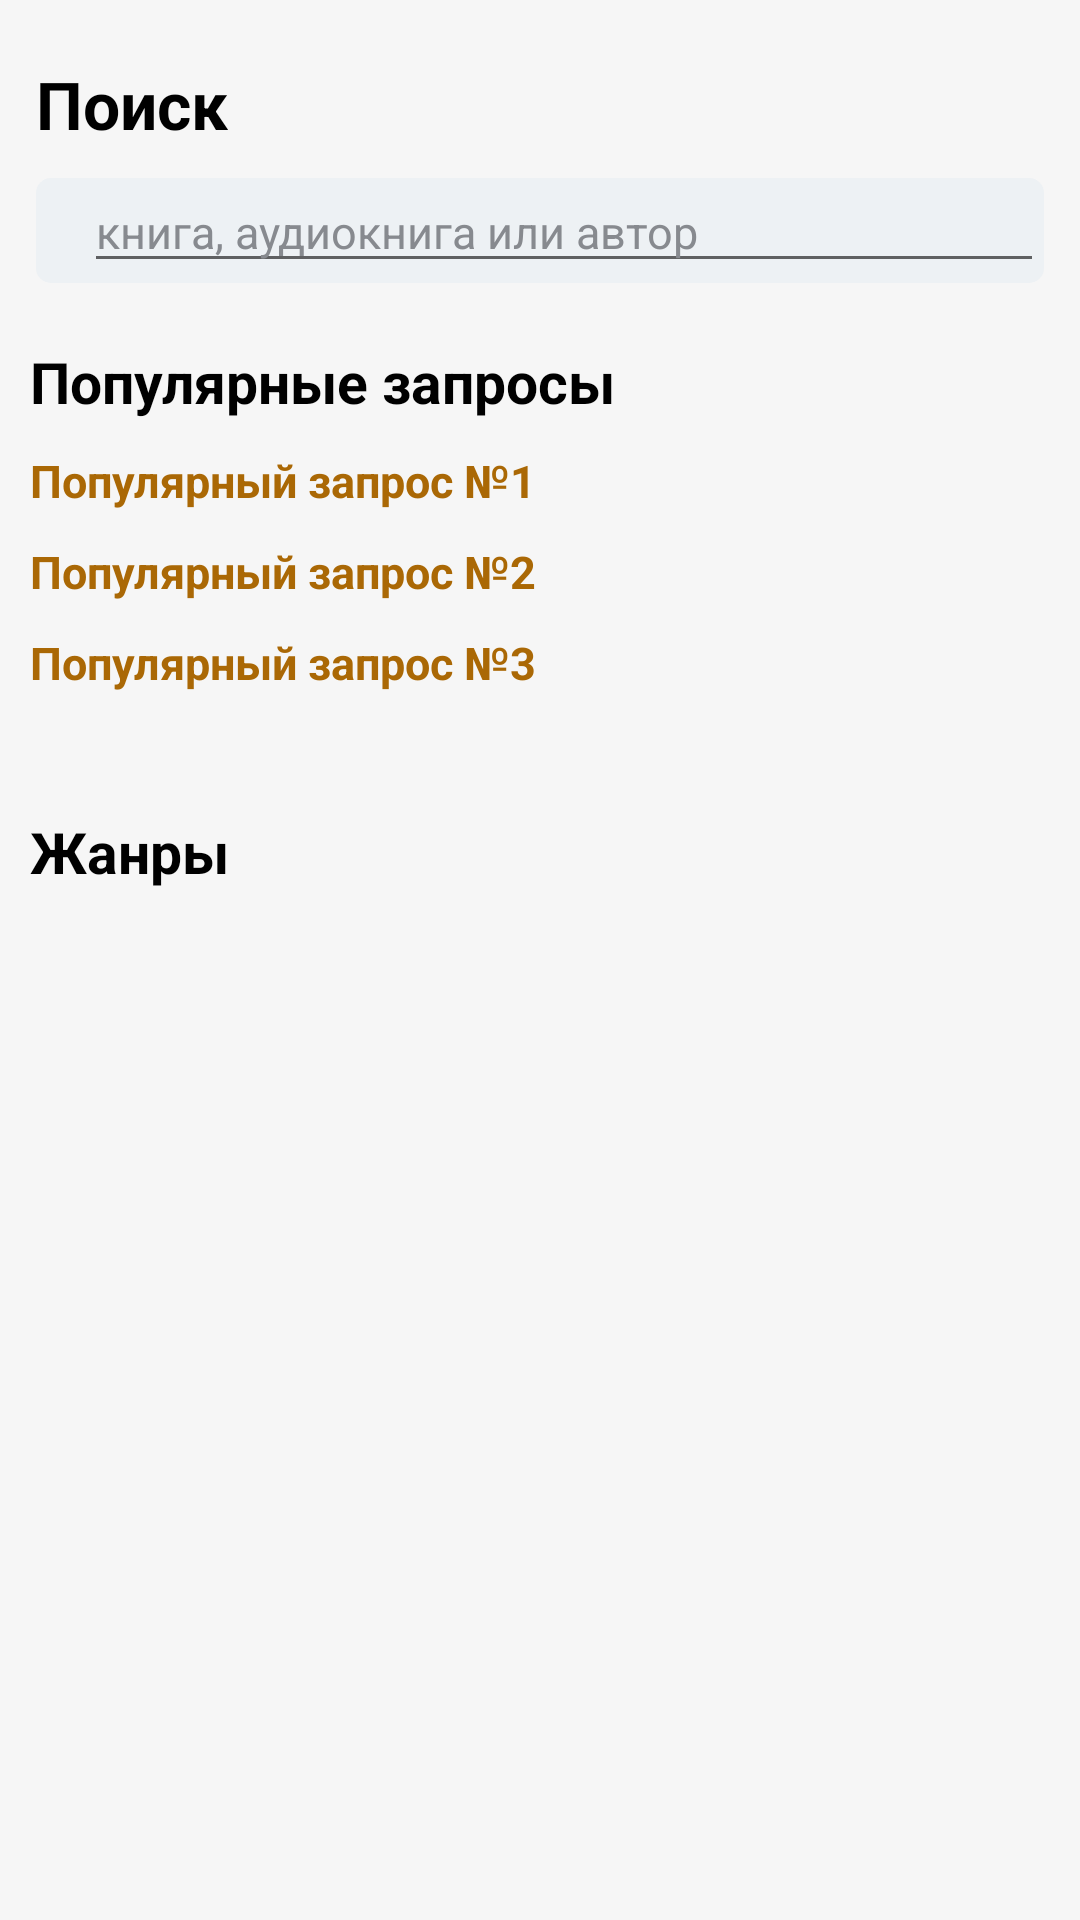

Android layout source for this screen:
<!-- AndroidManifest.xml: application theme Theme.PocketBook -->
<!-- res/layout/search_screen_fragment.xml -->
<?xml version="1.0" encoding="utf-8"?>
<androidx.coordinatorlayout.widget.CoordinatorLayout xmlns:android="http://schemas.android.com/apk/res/android"
    xmlns:app="http://schemas.android.com/apk/res-auto"
    android:layout_width="match_parent"
    android:layout_height="match_parent"
    android:background="@color/black_haze">

    <com.google.android.material.appbar.AppBarLayout
        android:layout_width="match_parent"
        android:layout_height="wrap_content"
        style="@style/Widget.AppCompat.Button.Borderless"
        android:fitsSystemWindows="true">

        <com.google.android.material.appbar.CollapsingToolbarLayout
            android:layout_width="match_parent"
            android:layout_height="match_parent"
            android:background="@color/black_haze"
            style="@style/Widget.AppCompat.Button.Borderless"
            app:layout_scrollFlags="scroll|exitUntilCollapsed">

            <LinearLayout
                android:layout_width="match_parent"
                android:layout_height="wrap_content"
                android:layout_marginBottom="@dimen/all_margin_10dp">

                <androidx.appcompat.widget.AppCompatTextView
                    style="@style/TextView.Black"
                    android:layout_width="wrap_content"
                    android:layout_height="wrap_content"
                    android:layout_marginTop="@dimen/all_margin_10dp"
                    android:text="@string/search_screen_tag"
                    android:textSize="22sp" />
            </LinearLayout>
        </com.google.android.material.appbar.CollapsingToolbarLayout>

        <androidx.appcompat.widget.Toolbar
            android:id="@+id/search_screen_toolbar"
            android:layout_width="match_parent"
            android:layout_height="35dp"
            android:minHeight="35dp"
            android:background="@drawable/round_corners_5dp"
            android:backgroundTint="@color/light_grey"
            app:layout_scrollFlags="scroll|enterAlways">

            <androidx.appcompat.widget.LinearLayoutCompat
                android:layout_width="match_parent"
                android:layout_height="match_parent"
                android:backgroundTint="@color/light_grey"
                android:orientation="horizontal">

                <androidx.appcompat.widget.AppCompatImageView
                    android:layout_width="wrap_content"
                    android:layout_height="match_parent"
                    android:src="@drawable/ic_search_24" />

                <androidx.appcompat.widget.AppCompatEditText
                    android:layout_width="match_parent"
                    android:layout_height="match_parent"
                    android:hint="@string/search_screen_edit_text_hint"
                    android:textColorHint="@color/grey"
                    android:textSize="15sp" />
            </androidx.appcompat.widget.LinearLayoutCompat>

        </androidx.appcompat.widget.Toolbar>

    </com.google.android.material.appbar.AppBarLayout>

    <androidx.core.widget.NestedScrollView
        android:layout_width="match_parent"
        android:layout_height="match_parent"
        android:layout_margin="@dimen/all_margin_10dp"
        app:layout_behavior="com.google.android.material.appbar.AppBarLayout$ScrollingViewBehavior">

        <androidx.appcompat.widget.LinearLayoutCompat
            android:layout_width="match_parent"
            android:layout_height="match_parent"
            android:orientation="vertical">

            <androidx.appcompat.widget.AppCompatTextView
                style="@style/TextView.Black"
                android:layout_width="wrap_content"
                android:layout_height="wrap_content"
                android:text="@string/search_screen_top_request"
                android:textSize="19sp" />

            <androidx.appcompat.widget.AppCompatTextView
                android:id="@+id/search_screen_request_one"
                style="@style/TextView.Brown"
                android:layout_width="wrap_content"
                android:layout_height="wrap_content"
                android:layout_marginTop="@dimen/all_margin_10dp"
                android:clickable="true"
                android:focusable="true"
                android:text="Популярный запрос №1"
                android:textSize="15sp" />

            <androidx.appcompat.widget.AppCompatTextView
                android:id="@+id/search_screen_request_two"
                style="@style/TextView.Brown"
                android:layout_width="wrap_content"
                android:layout_height="wrap_content"
                android:layout_marginTop="@dimen/all_margin_10dp"
                android:clickable="true"
                android:focusable="true"
                android:text="Популярный запрос №2"
                android:textSize="15sp" />

            <androidx.appcompat.widget.AppCompatTextView
                android:id="@+id/search_screen_request_three"
                style="@style/TextView.Brown"
                android:layout_width="wrap_content"
                android:layout_height="wrap_content"
                android:layout_marginTop="@dimen/all_margin_10dp"
                android:clickable="true"
                android:focusable="true"
                android:text="Популярный запрос №3"
                android:textSize="15sp" />

            <androidx.cardview.widget.CardView
                android:layout_width="match_parent"
                android:layout_height="wrap_content"
                android:layout_marginTop="@dimen/all_margin_20dp"
                app:cardCornerRadius="@dimen/all_corner_radius_10dp">

                <androidx.recyclerview.widget.RecyclerView
                    android:id="@+id/search_screen_books_recycler_view"
                    android:layout_width="match_parent"
                    app:layout_behavior="@string/appbar_scrolling_view_behavior"
                    android:layout_height="wrap_content" />
            </androidx.cardview.widget.CardView>

            <androidx.appcompat.widget.AppCompatTextView
                style="@style/TextView.Black"
                android:layout_width="wrap_content"
                android:layout_height="wrap_content"
                android:layout_marginTop="@dimen/all_margin_20dp"
                android:text="@string/search_screen_styles"
                android:textSize="19sp" />

            <androidx.recyclerview.widget.RecyclerView
                android:id="@+id/search_screen_book_categories_recycler_view"
                android:layout_width="match_parent"
                android:layout_height="wrap_content"
                android:layout_marginTop="@dimen/all_margin_10dp" />
        </androidx.appcompat.widget.LinearLayoutCompat>

    </androidx.core.widget.NestedScrollView>

</androidx.coordinatorlayout.widget.CoordinatorLayout>
<!-- resources referenced by this layout -->
<resources>
  <color name="black_haze">#FFF6F6F6</color>
  <color name="grey">#ff878a8f</color>
  <color name="light_grey">#ffedf1f4</color>
  <dimen name="all_corner_radius_10dp">10dp</dimen>
  <dimen name="all_margin_10dp">10dp</dimen>
  <dimen name="all_margin_20dp">20dp</dimen>
  <!-- drawable round_corners_5dp (drawable) -->
  <?xml version="1.0" encoding="utf-8"?>
  <shape xmlns:android="http://schemas.android.com/apk/res/android"
      android:shape="rectangle">
      <corners android:radius="@dimen/all_corner_radius_5dp" />
  </shape>
  <string name="search_screen_edit_text_hint">книга, аудиокнига или автор</string>
  <string name="search_screen_styles">Жанры</string>
  <string name="search_screen_tag">Поиск</string>
  <string name="search_screen_top_request">Популярные запросы</string>
  <style name="TextView.Black" parent="Widget.AppCompat.TextView">
          <item name="android:textColor">@color/black</item>
          <item name="android:textStyle">bold</item>
      </style>
  <style name="TextView.Brown" parent="Widget.AppCompat.TextView">
          <item name="android:textColor">@color/brown</item>
          <item name="android:textStyle">bold</item>
      </style>
  <style name="Theme.PocketBook" parent="Theme.AppCompat.DayNight.NoActionBar">
          
          <item name="colorPrimary">@color/purple_500</item>
          <item name="colorPrimaryVariant">@color/purple_700</item>
          <item name="colorOnPrimary">@color/teal_200</item>
          
          <item name="colorSecondary">@color/teal_200</item>
          <item name="colorSecondaryVariant">@color/teal_700</item>
          <item name="colorOnSecondary">@color/black</item>
          
          <item name="android:statusBarColor" tools:targetApi="l">?attr/colorPrimaryVariant</item>
          
      </style>
  <dimen name="all_corner_radius_5dp">5dp</dimen>
  <color name="black">#FF000000</color>
  <color name="brown">#FFaa6805</color>
  <color name="purple_500">#FF6200EE</color>
  <color name="purple_700">#FF3700B3</color>
  <color name="teal_200">#FF03DAC5</color>
  <color name="teal_700">#FF018786</color>
</resources>
